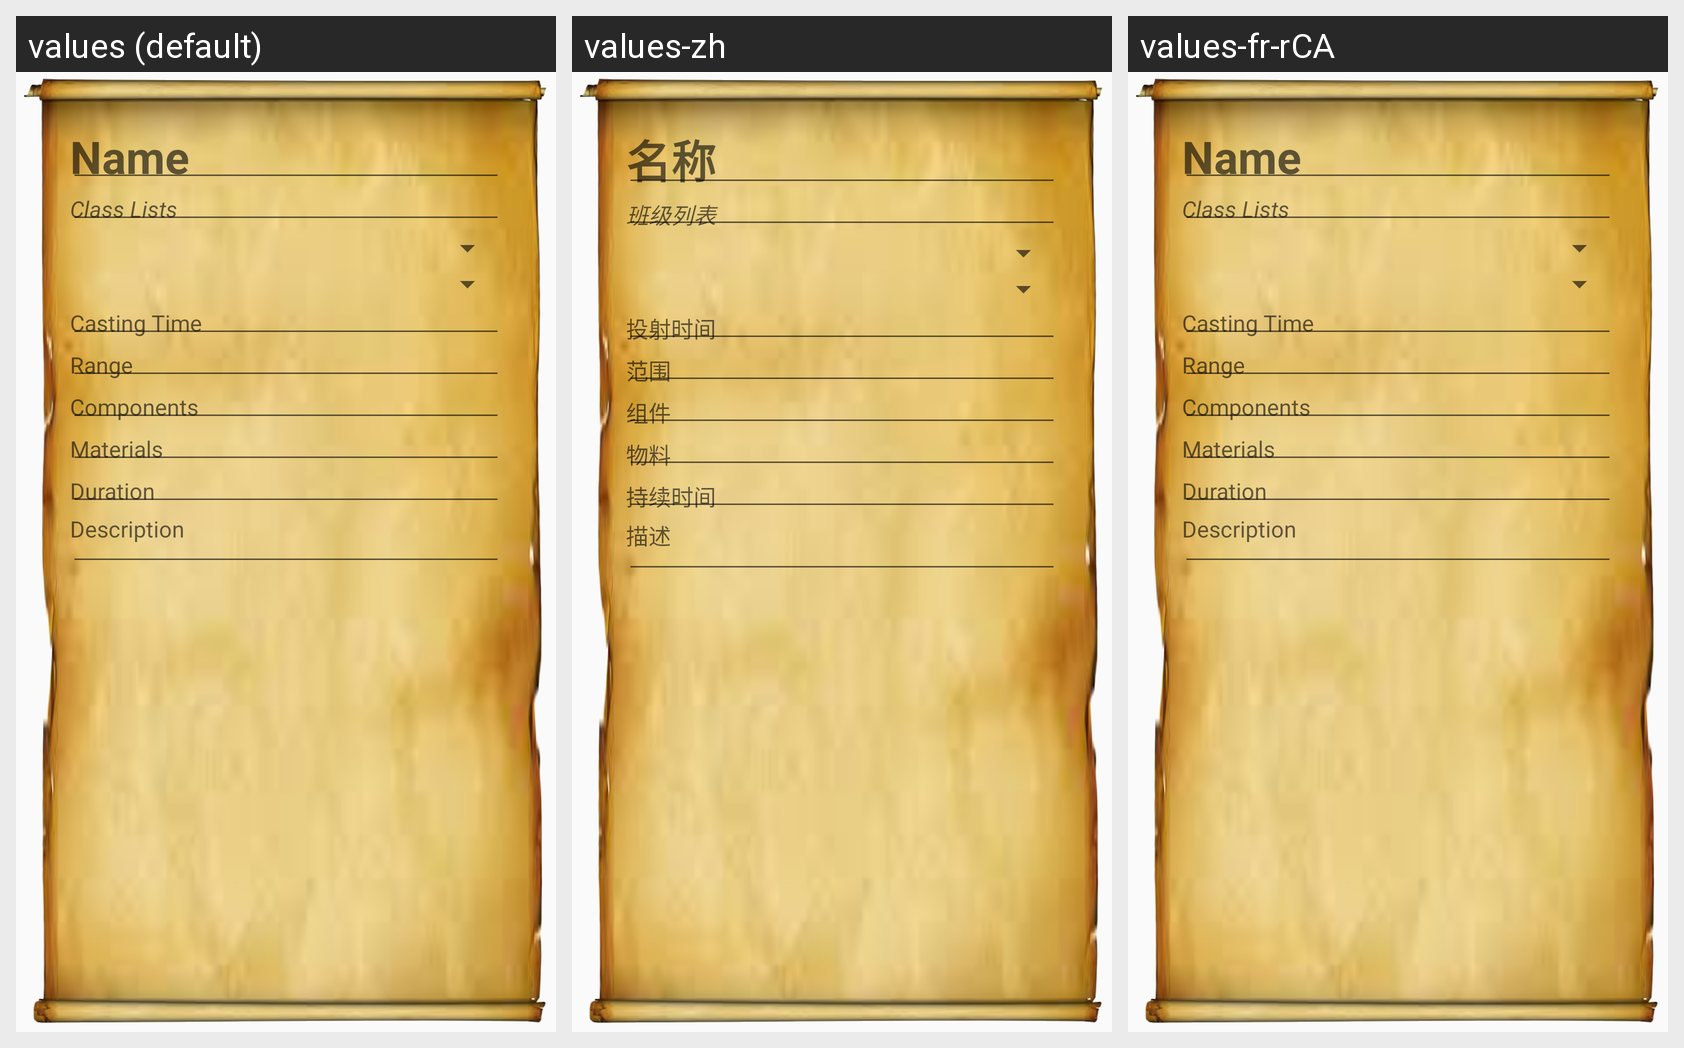

Translations of the strings shown on this Android screen, per locale in the grid:
Android screen res/layout/activity_edit_spell.xml rendered under 3 locales, left to right: values (default), values-zh, values-fr-rCA. Device: Nexus 5 (rendered at 1080×1920; each locale shown at half size, 540×960, under a caption strip naming it); theme AppTheme.
Strings drawn on this screen, with the default value and each locale's value (text and hints the layout hard-codes, and strings that could not be matched under every locale, appear in the picture but are not listed):

esp_name
  values: Name
  values-zh: 名称
  values-fr-rCA: Name  [not translated; the default value is used]

esp_classes
  values: Class Lists
  values-zh: 班级列表
  values-fr-rCA: Class Lists  [not translated; the default value is used]

esp_casting_time
  values: Casting Time
  values-zh: 投射时间
  values-fr-rCA: Casting Time  [not translated; the default value is used]

esp_range
  values: Range
  values-zh: 范围
  values-fr-rCA: Range  [not translated; the default value is used]

esp_components
  values: Components
  values-zh: 组件
  values-fr-rCA: Components  [not translated; the default value is used]

esp_materials
  values: Materials
  values-zh: 物料
  values-fr-rCA: Materials  [not translated; the default value is used]

esp_duration
  values: Duration
  values-zh: 持续时间
  values-fr-rCA: Duration  [not translated; the default value is used]

esp_description
  values: Description
  values-zh: 描述
  values-fr-rCA: Description  [not translated; the default value is used]
